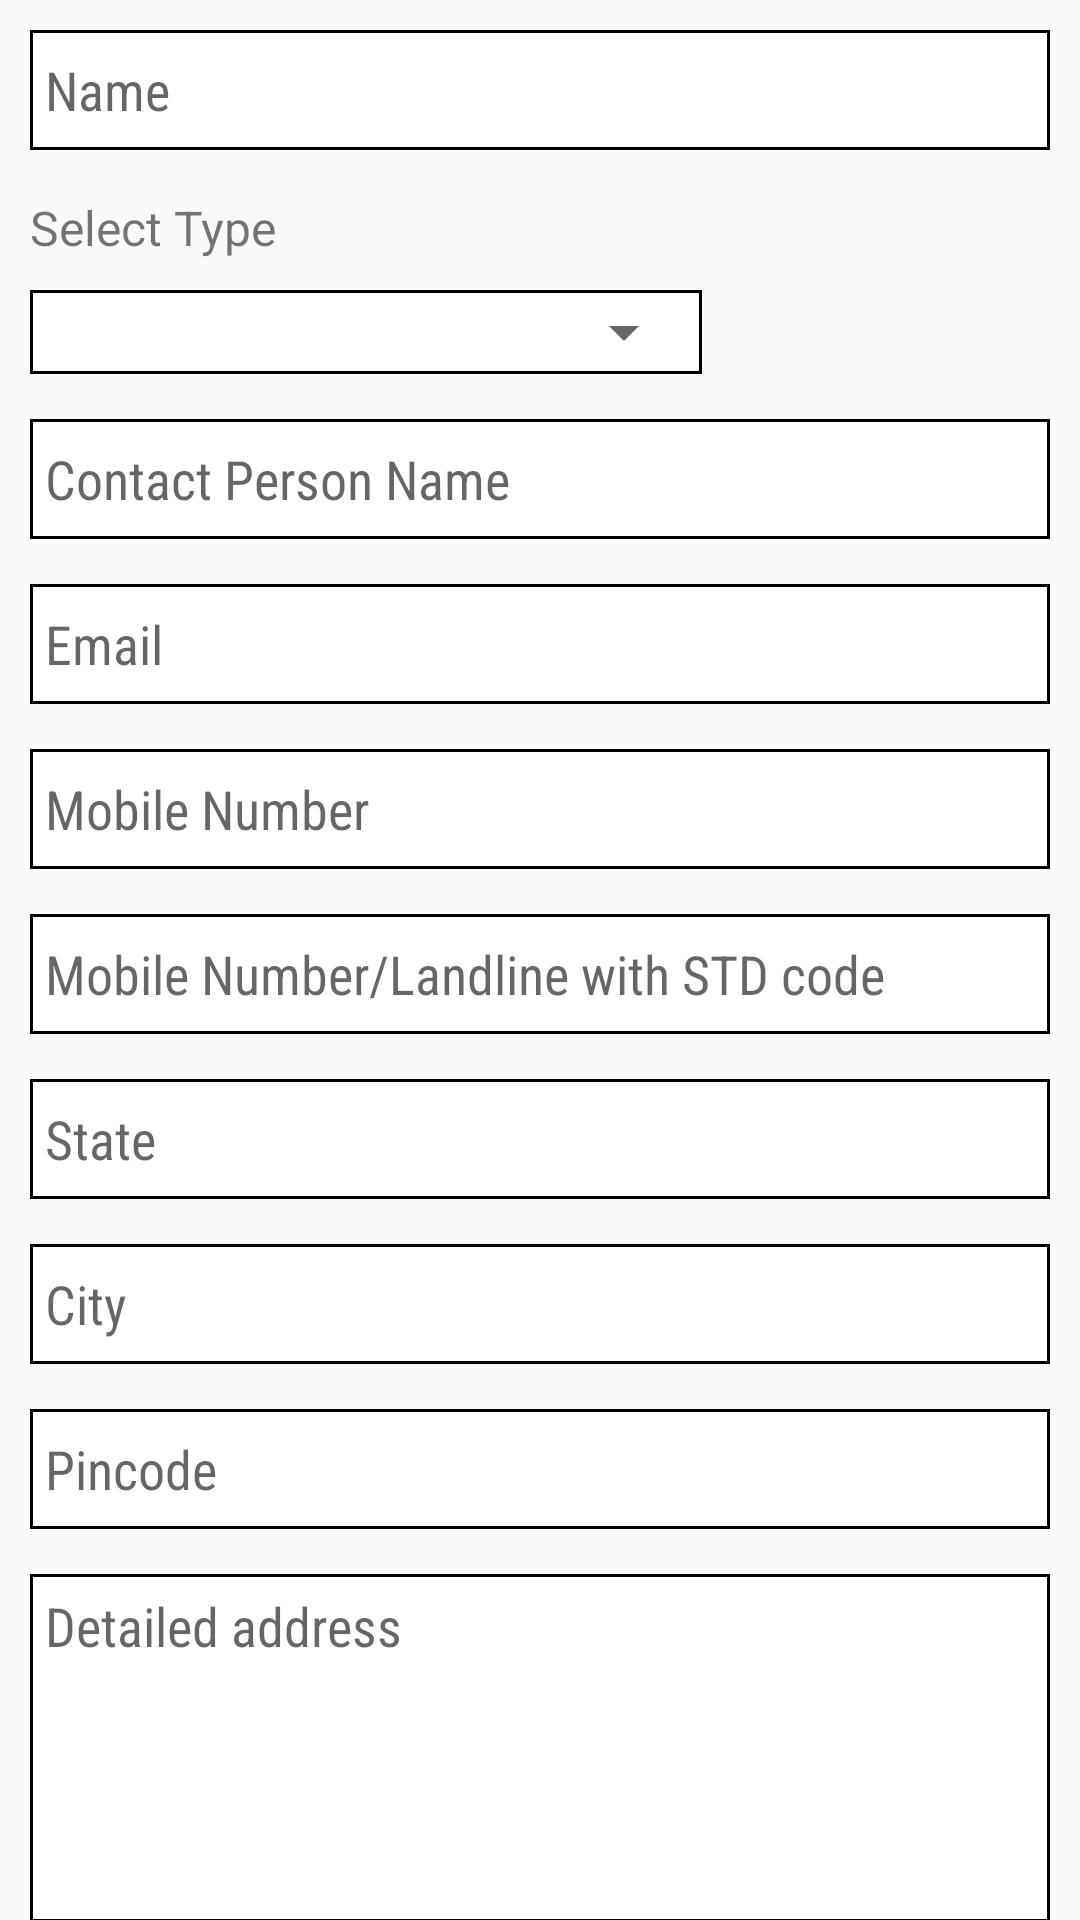

Android layout source for this screen:
<!-- AndroidManifest.xml: application theme AppTheme -->
<!-- res/layout/fragment_add_dharamshala.xml -->
<?xml version="1.0" encoding="utf-8"?>
<android.support.v4.widget.NestedScrollView
    android:layout_width="match_parent"
    android:layout_height="match_parent"
    xmlns:android="http://schemas.android.com/apk/res/android">

<LinearLayout
    android:orientation="vertical"
    android:padding="10dp"
    xmlns:android="http://schemas.android.com/apk/res/android"
    android:layout_width="match_parent"
    android:layout_height="match_parent"
   >


    <EditText
        android:id="@+id/edt_name"
        android:inputType="text"
        android:digits="abcdefghijklmnopqrstuvwxyzABCDEFGHIJKLMNOPQRSTUVWXYZ "
        android:background="@drawable/custom_et_form"
        android:hint="Name"
        android:maxLines="1"
        android:textColor="@android:color/black"
        android:height="32dp"
        android:drawablePadding="5dp"
        android:padding="5dp"
        android:singleLine="true"
        android:fontFamily="sans-serif-condensed"
        android:gravity="center_vertical"
        android:layout_width="match_parent"
        android:layout_height="40dp"
        android:layout_marginBottom="@dimen/form_edt_margin"/>

    <LinearLayout
        android:layout_marginBottom="@dimen/form_edt_margin"
        android:orientation="vertical"
        android:layout_width="match_parent"
        android:layout_height="wrap_content">
        <TextView
            android:text="Select Type"
            android:textSize="16sp"
            android:textColor="@color/grey_900"
            android:layout_width="match_parent"
            android:layout_height="wrap_content" />

        <LinearLayout
            android:padding="2dp"
            android:layout_marginTop="10dp"
            android:background="@drawable/custom_et_form"
            android:layout_width="wrap_content"
            android:layout_height="wrap_content">
            <Spinner
                android:id="@+id/spinn_type"
                android:padding="10dp"
                android:layout_width="220dp"
                android:layout_height="wrap_content"></Spinner>
        </LinearLayout>
    </LinearLayout>

    <EditText
        android:id="@+id/edt_contact_person"
        android:inputType="text"
        android:digits="abcdefghijklmnopqrstuvwxyzABCDEFGHIJKLMNOPQRSTUVWXYZ"
        android:background="@drawable/custom_et_form"
        android:hint="Contact Person Name"
        android:maxLines="1"
        android:textColor="@android:color/black"
        android:height="32dp"
        android:drawablePadding="5dp"
        android:padding="5dp"
        android:singleLine="true"
        android:fontFamily="sans-serif-condensed"
        android:gravity="center_vertical"
        android:layout_width="match_parent"
        android:layout_height="40dp"
        android:layout_marginBottom="@dimen/form_edt_margin"/>

    <EditText
        android:id="@+id/edt_mail"
        android:inputType="textEmailAddress"
        android:background="@drawable/custom_et_form"
        android:hint="Email"
        android:maxLines="1"
        android:textColor="@android:color/black"
        android:height="32dp"
        android:drawablePadding="5dp"
        android:padding="5dp"
        android:singleLine="true"
        android:fontFamily="sans-serif-condensed"
        android:gravity="center_vertical"
        android:layout_width="match_parent"
        android:layout_height="40dp"
        android:layout_marginBottom="@dimen/form_edt_margin"/>

    <EditText
        android:id="@+id/edt_mobile"
        android:maxLength="10"
        android:inputType="phone"
        android:digits="1234567890"
        android:background="@drawable/custom_et_form"
        android:hint="Mobile Number"
        android:maxLines="1"
        android:textColor="@android:color/black"
        android:height="32dp"
        android:drawablePadding="5dp"
        android:padding="5dp"
        android:singleLine="true"
        android:fontFamily="sans-serif-condensed"
        android:gravity="center_vertical"
        android:layout_width="match_parent"
        android:layout_height="40dp"
        android:layout_marginBottom="@dimen/form_edt_margin"/>

    <EditText
        android:id="@+id/edt_phone"
        android:maxLength="12"
        android:inputType="phone"
        android:digits="1234567890"
        android:background="@drawable/custom_et_form"
        android:hint="Mobile Number/Landline with STD code"
        android:maxLines="1"
        android:textColor="@android:color/black"
        android:height="32dp"
        android:drawablePadding="5dp"
        android:padding="5dp"
        android:singleLine="true"
        android:fontFamily="sans-serif-condensed"
        android:gravity="center_vertical"
        android:layout_width="match_parent"
        android:layout_height="40dp"
        android:layout_marginBottom="@dimen/form_edt_margin"/>

    <EditText
        android:id="@+id/edt_state"
        android:digits="abcdefghijklmnopqrstuvwxyzABCDEFGHIJKLMNOPQRSTUVWXYZ"
        android:background="@drawable/custom_et_form"
        android:hint="State"
        android:maxLines="1"
        android:singleLine="true"
        android:textColor="@android:color/black"
        android:height="32dp"
        android:drawablePadding="5dp"
        android:padding="5dp"
        android:fontFamily="sans-serif-condensed"
        android:gravity="center_vertical"
        android:layout_width="match_parent"
        android:layout_height="40dp"
        android:layout_marginBottom="@dimen/form_edt_margin"/>

    <EditText
        android:id="@+id/edt_city"
        android:digits="abcdefghijklmnopqrstuvwxyzABCDEFGHIJKLMNOPQRSTUVWXYZ"
        android:background="@drawable/custom_et_form"
        android:hint="City"
        android:maxLines="1"
        android:singleLine="true"
        android:textColor="@android:color/black"
        android:height="32dp"
        android:drawablePadding="5dp"
        android:padding="5dp"
        android:fontFamily="sans-serif-condensed"
        android:gravity="center_vertical"
        android:layout_width="match_parent"
        android:layout_height="40dp"
        android:layout_marginBottom="@dimen/form_edt_margin"/>

    <EditText
        android:id="@+id/edt_pincode"
        android:inputType="number"
        android:digits="1234567890"
        android:background="@drawable/custom_et_form"
        android:hint="Pincode"
        android:maxLines="1"
        android:singleLine="true"
        android:textColor="@android:color/black"
        android:height="32dp"
        android:drawablePadding="5dp"
        android:padding="5dp"
        android:fontFamily="sans-serif-condensed"
        android:gravity="center_vertical"
        android:layout_width="match_parent"
        android:layout_height="40dp"
        android:layout_marginBottom="@dimen/form_edt_margin"/>

    <EditText
        android:id="@+id/edt_address"
        android:background="@drawable/custom_et_form"
        android:hint="Detailed address"
        android:maxLines="5"
        android:minLines="5"
        android:gravity="top"
        android:textColor="@android:color/black"
        android:height="32dp"
        android:drawablePadding="5dp"
        android:padding="5dp"
        android:fontFamily="sans-serif-condensed"
        android:layout_width="match_parent"
        android:layout_height="wrap_content"
        android:layout_marginBottom="@dimen/form_edt_margin"/>


    <android.support.v7.widget.CardView
        android:id="@+id/card_dharam_facility"
        android:visibility="gone"
        android:layout_marginTop="@dimen/form_edt_margin"
        android:layout_marginBottom="@dimen/form_edt_margin"
        android:layout_width="match_parent"
        android:layout_height="match_parent">
    <LinearLayout
        android:padding="10dp"
        android:orientation="vertical"
        android:layout_width="match_parent"
        android:layout_height="wrap_content">
        <TextView
            android:text="Select Dharamshala Facilities"
            android:textSize="16sp"
            android:textColor="@color/grey_900"
            android:layout_width="match_parent"
            android:layout_height="wrap_content" />

        <android.support.v7.widget.RecyclerView
            android:id="@+id/recycler_facilities"
            android:layout_marginTop="10dp"
            android:nestedScrollingEnabled="false"
            android:layout_width="match_parent"
            android:layout_height="match_parent"></android.support.v7.widget.RecyclerView>
    </LinearLayout>

    </android.support.v7.widget.CardView>

    <android.support.v7.widget.CardView
        android:id="@+id/card_bhojan_facility"
        android:visibility="gone"
        android:layout_marginBottom="@dimen/form_edt_margin"
        android:layout_width="match_parent"
        android:layout_height="wrap_content">
    <LinearLayout
        android:padding="10dp"
        android:orientation="vertical"
        android:layout_width="match_parent"
        android:layout_height="wrap_content">
        <TextView
            android:text="Select Bhojanshala Facilities"
            android:textSize="16sp"
            android:textColor="@color/grey_900"
            android:layout_width="match_parent"
            android:layout_height="wrap_content" />

        <android.support.v7.widget.RecyclerView
            android:id="@+id/recycler_bhojan_facilities"
            android:layout_marginTop="10dp"
            android:nestedScrollingEnabled="false"
            android:layout_width="match_parent"
            android:layout_height="wrap_content"></android.support.v7.widget.RecyclerView>
    </LinearLayout>
    </android.support.v7.widget.CardView>

    <Button
        android:id="@+id/btn_submit_form"
        android:layout_marginTop="30dp"
        android:layout_marginBottom="@dimen/form_edt_margin"
        android:background="@drawable/custom_bt"
        android:layout_gravity="center"
        android:text="Submit"
        android:textColor="@android:color/white"
        android:fontFamily="sans-serif-condensed"
        android:textStyle="bold"
        android:layout_width="250dp"
        android:layout_height="wrap_content" />
</LinearLayout>

</android.support.v4.widget.NestedScrollView>
<!-- resources referenced by this layout -->
<resources>
  <dimen name="form_edt_margin">15dp</dimen>
  <!-- drawable custom_bt (drawable) -->
  <?xml version="1.0" encoding="utf-8" ?>
  <shape xmlns:android="http://schemas.android.com/apk/res/android"
  
      android:thickness="0dp"
  
      android:shape="rectangle">
      <stroke android:width="2dp"
  
          android:color="@color/colorAccent"/>
      <corners android:radius="50dp" />
      <solid android:color="@color/colorAccent"></solid>
  
  </shape>
  <!-- drawable custom_et_form (drawable) -->
  <?xml version="1.0" encoding="utf-8" ?>
  <shape xmlns:android="http://schemas.android.com/apk/res/android"
  
      android:thickness="0dp"
  
      android:shape="rectangle">
      <stroke android:width="1dp"
  
          android:color="@color/grey_400"/>
  
      <solid android:color="@android:color/white"></solid>
  </shape>
  <style name="AppTheme" parent="Theme.AppCompat.Light.DarkActionBar">
          
          <item name="colorPrimary">@color/colorPrimary</item>
          <item name="colorPrimaryDark">@color/colorPrimaryDark</item>
          <item name="colorAccent">@color/colorAccent</item>
      </style>
  <color name="colorAccent">@color/blue_500</color>
  <color name="colorPrimary">@color/blue_500</color>
  <color name="colorPrimaryDark">@color/blue_700</color>
</resources>
